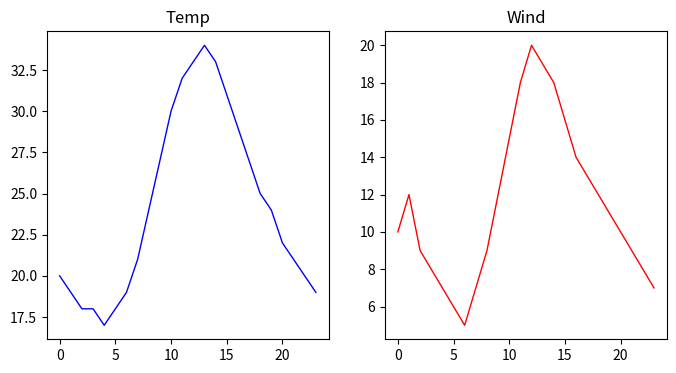
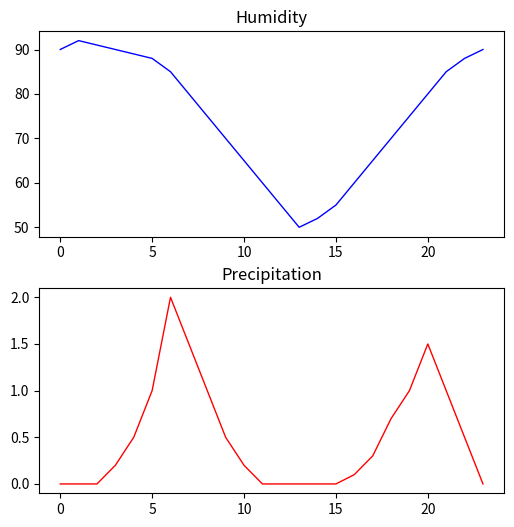
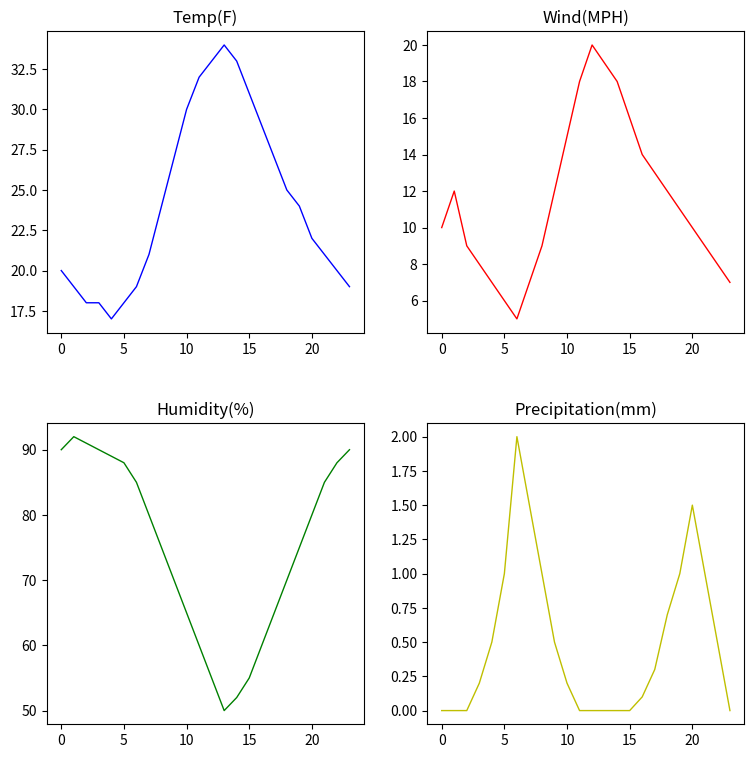

Write the Python code that produced these figures, in order.
import matplotlib.pyplot as plt
from matplotlib import style

time_hrs = [0, 1, 2, 3, 4, 5, 6, 7, 8, 9, 10, 11, 12, 13, 14, 15, 16, 17, 18, 19, 20, 21, 22, 23]
temp = [20, 19, 18, 18, 17, 18, 19, 21, 24, 27, 30, 32, 33, 34, 33, 31, 29, 27, 25, 24, 22, 21, 20, 19]  # Temperature in °C
wind = [10, 12, 9, 8, 7, 6, 5, 7, 9, 12, 15, 18, 20, 19, 18, 16, 14, 13, 12, 11, 10, 9, 8, 7]  # Wind speed in km/h
humidity = [90, 92, 91, 90, 89, 88, 85, 80, 75, 70, 65, 60, 55, 50, 52, 55, 60, 65, 70, 75, 80, 85, 88, 90]  # Humidity in %
precipitation = [0, 0, 0, 0.2, 0.5, 1, 2, 1.5, 1, 0.5, 0.2, 0, 0, 0, 0, 0, 0.1, 0.3, 0.7, 1, 1.5, 1, 0.5, 0]  # Precipitation in mm

#side by side
plt.figure(figsize = (8,4))
plt.subplots_adjust(hspace= .25)

plt.subplot(1,2,1)
plt.title("Temp")
plt.plot( time_hrs, temp, color = 'b', linestyle = '-', linewidth = 1)

plt.subplot(1,2,2)
plt.title("Wind")
plt.plot(time_hrs, wind, color = 'r', linestyle = '-', linewidth = 1)

# vertical/on top of each other
plt.figure ( figsize =( 6,6))
plt.subplots_adjust(hspace= .25)

plt.subplot(2,1,1)
plt.title("Humidity")
plt.plot(time_hrs, humidity, color = 'b', linestyle = '-', linewidth = 1)

plt.subplot(2,1,2)
plt.title('Precipitation')
plt.plot(time_hrs, precipitation, color = 'r', linestyle = '-', linewidth = 1)

#four plots
plt.figure(figsize=(9,9))
plt.subplots_adjust(hspace= .3)

plt.subplot(2,2,1)
plt.title("Temp(F)")
plt.plot(time_hrs, temp, color = 'b', linestyle = '-', linewidth = 1)

plt.subplot(2,2,2)
plt.title("Wind(MPH)")
plt.plot(time_hrs, wind, color = 'r', linestyle = '-', linewidth = 1)

plt.subplot(2,2,3)
plt.title("Humidity(%)")
plt.plot(time_hrs, humidity, color = 'g', linestyle = '-', linewidth = 1)

plt.subplot(2,2,4)
plt.title("Precipitation(mm)")
plt.plot(time_hrs, precipitation, color = 'y', linestyle = '-', linewidth = 1)

plt.show()